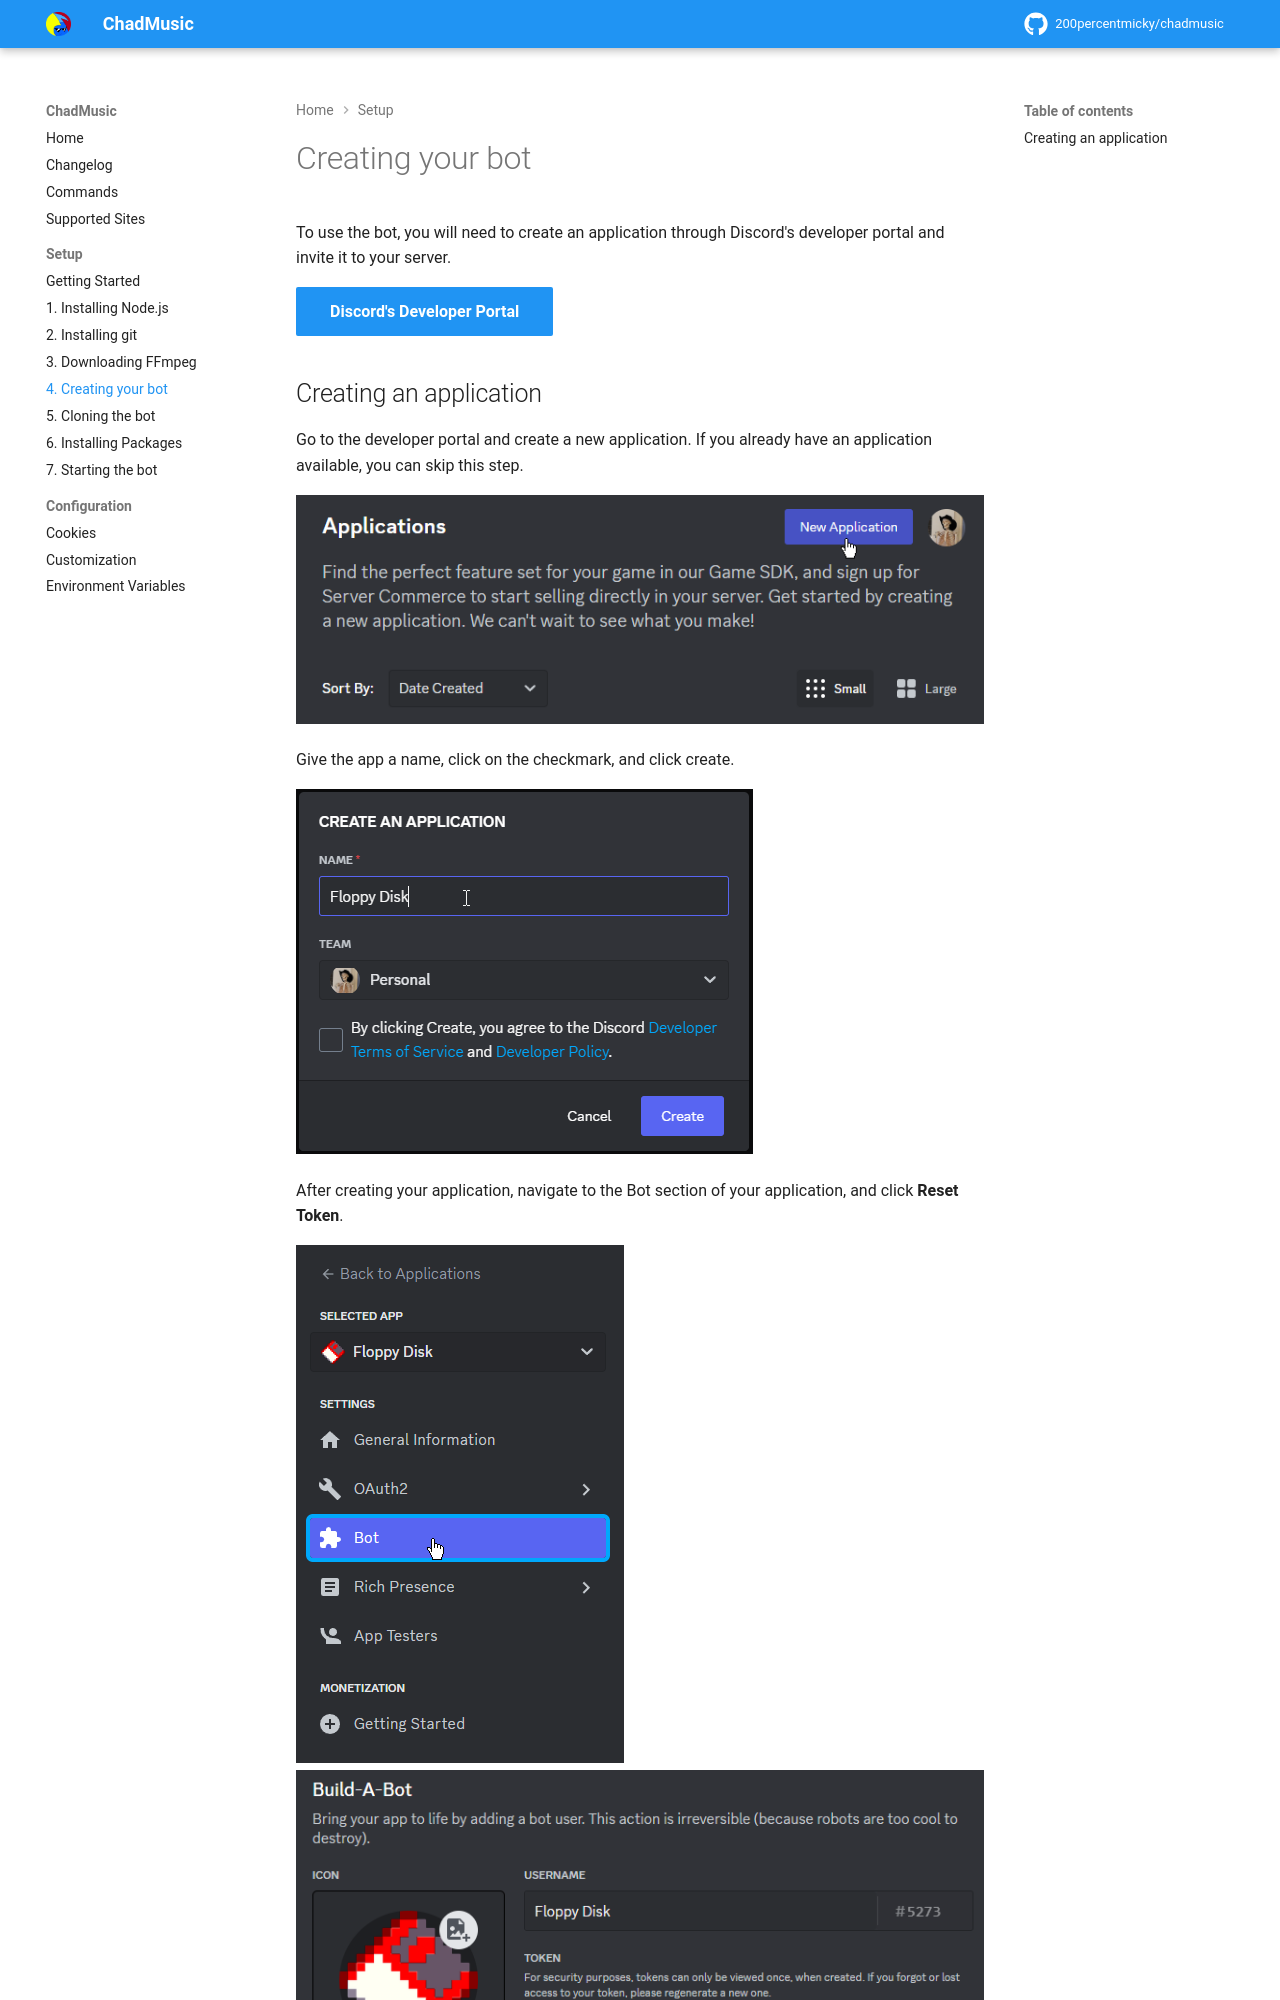

repository: 200percentmicky/chadmusic · page: setup/creating_app/index.html · generator: mkdocs

# Creating your bot
To use the bot, you will need to create an application through Discord's developer portal and invite it to your server.

[Discord's Developer Portal](https://discord.com/developers){ .md-button .md-button--primary }
